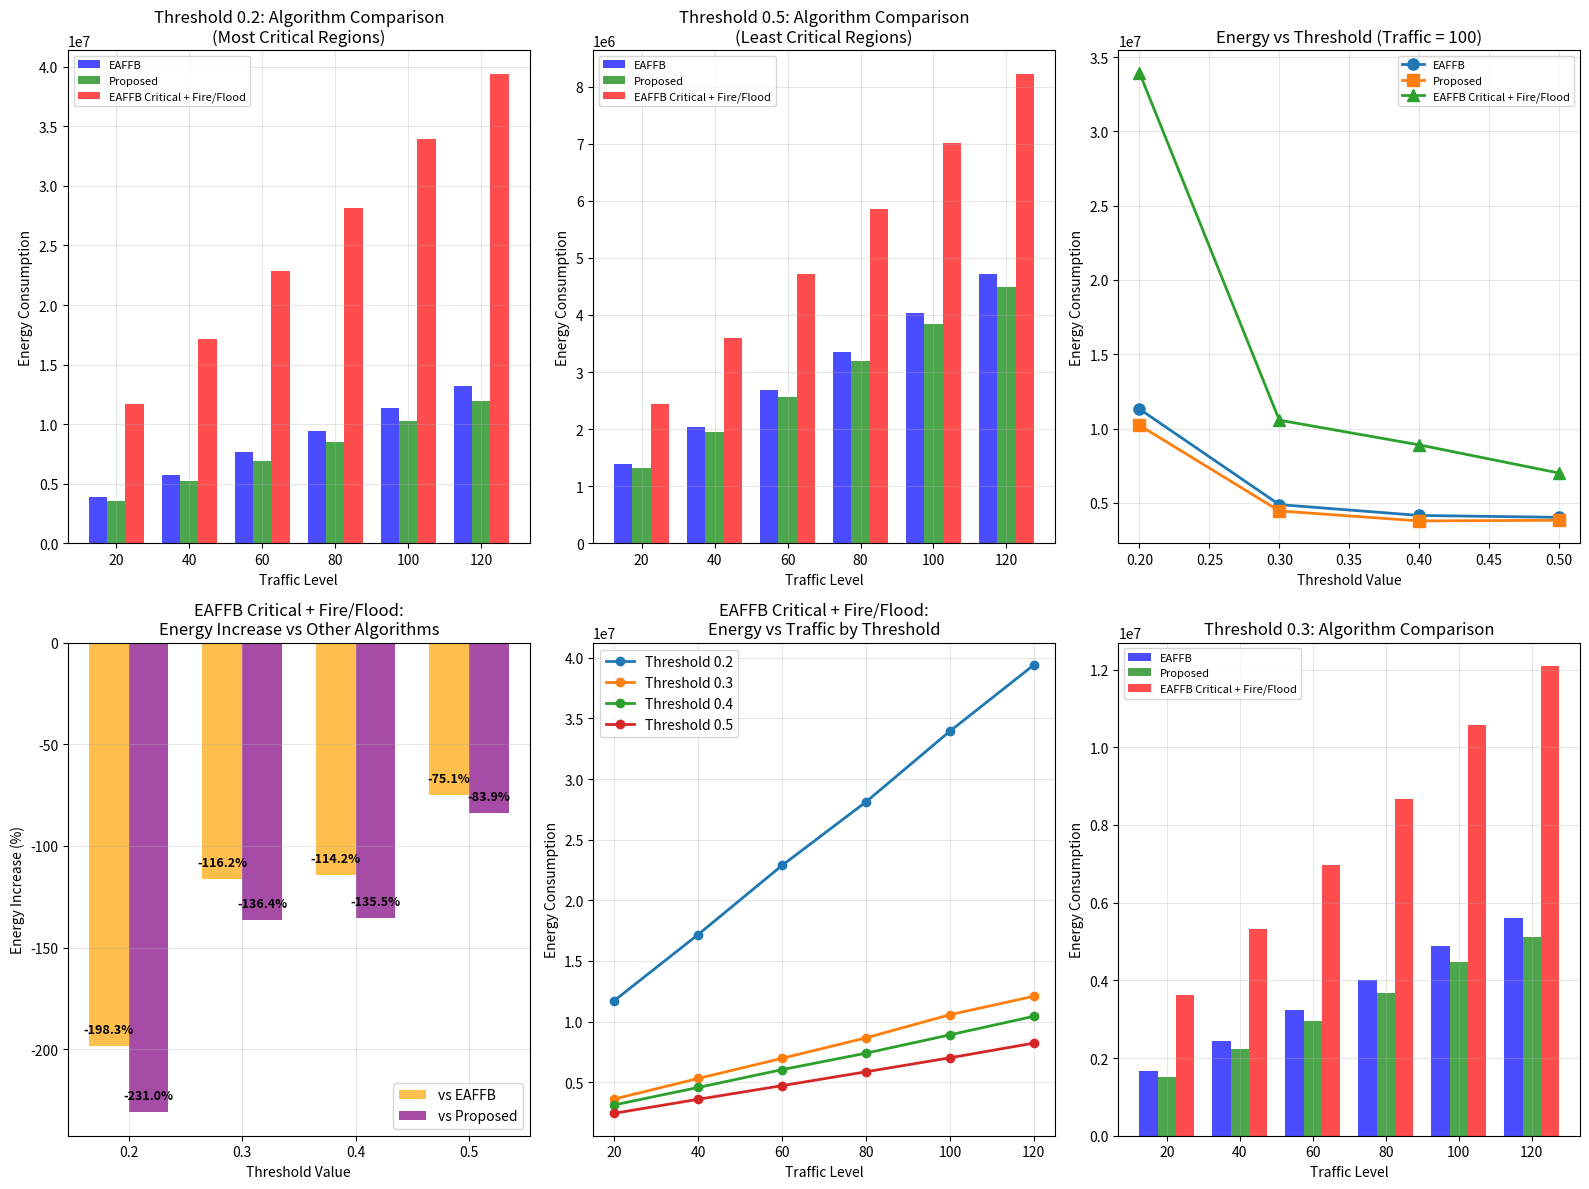

Reproduce this figure in Python.
import matplotlib.pyplot as plt
import numpy as np

# Set up the data from your file - thresholds in ASCENDING order
thresholds = [0.2, 0.3, 0.4, 0.5]
traffic_levels = [20, 40, 60, 80, 100, 120]

energy_data = {
    0.2: {
        'EAFFB': [3927348.0, 5769491.4, 7671367.1, 9455115.1, 11320151.2, 13231476.4],
        'Proposed': [3550196.0, 5196372.1, 6882355.5, 8518912.1, 10229197.8, 11913792.6],
        'EAFFB_Critical_Fire_Flood': [11727555.0, 17181419.2, 22879637.0, 28120220.1, 33950190.5, 39412045.9],
        'Improvement_EAFFB': [-198.61, -197.80, -198.25, -197.41, -199.91, -197.87],
        'Improvement_Proposed': [-230.34, -230.64, -232.44, -230.09, -231.89, -230.81]
    },
    0.3: {
        'EAFFB': [1664458.0, 2450097.6, 3230204.3, 4013035.1, 4890363.9, 5603760.0],
        'Proposed': [1522356.0, 2244245.7, 2957417.1, 3671794.3, 4464517.4, 5127604.7],
        'EAFFB_Critical_Fire_Flood': [3614966.0, 5308652.1, 6971507.0, 8659360.8, 10569640.9, 12090263.9],
        'Improvement_EAFFB': [-117.19, -116.67, -115.82, -115.78, -116.13, -115.75],
        'Improvement_Proposed': [-137.46, -136.55, -135.73, -135.83, -136.75, -135.79]
    },
    0.4: {
        'EAFFB': [1452038.0, 2138754.6, 2818739.8, 3463296.8, 4160750.6, 4863825.0],
        'Proposed': [1318712.0, 1941956.2, 2564936.2, 3148546.4, 3791164.4, 4440159.2],
        'EAFFB_Critical_Fire_Flood': [3128132.0, 4567460.3, 6039067.9, 7393961.3, 8908113.9, 10435939.8],
        'Improvement_EAFFB': [-115.43, -113.56, -114.25, -113.49, -114.10, -114.56],
        'Improvement_Proposed': [-137.21, -135.20, -135.45, -134.84, -134.97, -135.04]
    },
    0.5: {
        'EAFFB': [1384970.0, 2040442.4, 2692669.5, 3349189.9, 4031905.1, 4710395.2],
        'Proposed': [1318712.0, 1944715.4, 2566152.3, 3192367.2, 3837392.8, 4485644.6],
        'EAFFB_Critical_Fire_Flood': [2436916.0, 3592323.9, 4716823.1, 5861408.6, 7013614.9, 8226657.3],
        'Improvement_EAFFB': [-75.95, -76.06, -75.17, -75.01, -73.95, -74.65],
        'Improvement_Proposed': [-84.80, -84.72, -83.81, -83.61, -82.77, -83.40]
    }
}

# Create the visualization
plt.figure(figsize=(16, 12))

# Plot 1: Energy consumption comparison for threshold 0.2 (most critical)
plt.subplot(2, 3, 1)
x = np.arange(len(traffic_levels))
width = 0.25

plt.bar(x - width, energy_data[0.2]['EAFFB'], width, label='EAFFB', color='blue', alpha=0.7)
plt.bar(x, energy_data[0.2]['Proposed'], width, label='Proposed', color='green', alpha=0.7)
plt.bar(x + width, energy_data[0.2]['EAFFB_Critical_Fire_Flood'], width,
        label='EAFFB Critical + Fire/Flood', color='red', alpha=0.7)

plt.xlabel('Traffic Level')
plt.ylabel('Energy Consumption')
plt.title('Threshold 0.2: Algorithm Comparison\n(Most Critical Regions)')
plt.xticks(x, traffic_levels)
plt.legend(fontsize=8)
plt.grid(True, alpha=0.3)

# Plot 2: Energy consumption comparison for threshold 0.5 (least critical)
plt.subplot(2, 3, 2)
plt.bar(x - width, energy_data[0.5]['EAFFB'], width, label='EAFFB', color='blue', alpha=0.7)
plt.bar(x, energy_data[0.5]['Proposed'], width, label='Proposed', color='green', alpha=0.7)
plt.bar(x + width, energy_data[0.5]['EAFFB_Critical_Fire_Flood'], width,
        label='EAFFB Critical + Fire/Flood', color='red', alpha=0.7)

plt.xlabel('Traffic Level')
plt.ylabel('Energy Consumption')
plt.title('Threshold 0.5: Algorithm Comparison\n(Least Critical Regions)')
plt.xticks(x, traffic_levels)
plt.legend(fontsize=8)
plt.grid(True, alpha=0.3)

# Plot 3: Performance across thresholds for traffic=100
plt.subplot(2, 3, 3)
traffic_idx = traffic_levels.index(100)

eaffb_vals = [energy_data[th]['EAFFB'][traffic_idx] for th in thresholds]
proposed_vals = [energy_data[th]['Proposed'][traffic_idx] for th in thresholds]
critical_vals = [energy_data[th]['EAFFB_Critical_Fire_Flood'][traffic_idx] for th in thresholds]

plt.plot(thresholds, eaffb_vals, 'o-', label='EAFFB', linewidth=2, markersize=8)
plt.plot(thresholds, proposed_vals, 's-', label='Proposed', linewidth=2, markersize=8)
plt.plot(thresholds, critical_vals, '^-', label='EAFFB Critical + Fire/Flood', linewidth=2, markersize=8)

plt.xlabel('Threshold Value')
plt.ylabel('Energy Consumption')
plt.title('Energy vs Threshold (Traffic = 100)')
plt.legend(fontsize=8)
plt.grid(True, alpha=0.3)

# Plot 4: Percentage increase of EAFFB Critical + Fire/Flood vs others
plt.subplot(2, 3, 4)
improvement_data = []
for threshold in thresholds:
    avg_imp_eaffb = np.mean(energy_data[threshold]['Improvement_EAFFB'])
    avg_imp_proposed = np.mean(energy_data[threshold]['Improvement_Proposed'])
    improvement_data.append([avg_imp_eaffb, avg_imp_proposed])

improvement_data = np.array(improvement_data)
x = np.arange(len(thresholds))
width = 0.35

bars1 = plt.bar(x - width/2, improvement_data[:, 0], width, label='vs EAFFB', color='orange', alpha=0.7)
bars2 = plt.bar(x + width/2, improvement_data[:, 1], width, label='vs Proposed', color='purple', alpha=0.7)

plt.xlabel('Threshold Value')
plt.ylabel('Energy Increase (%)')
plt.title('EAFFB Critical + Fire/Flood:\nEnergy Increase vs Other Algorithms')
plt.xticks(x, thresholds)
plt.legend()
plt.grid(True, alpha=0.3)

# Add value labels
for i, (val1, val2) in enumerate(improvement_data):
    plt.text(i - width/2, val1 + 5, f'{val1:.1f}%', ha='center', va='bottom', fontweight='bold', fontsize=9)
    plt.text(i + width/2, val2 + 5, f'{val2:.1f}%', ha='center', va='bottom', fontweight='bold', fontsize=9)

# Plot 5: Energy consumption growth with traffic for EAFFB Critical + Fire/Flood
plt.subplot(2, 3, 5)
for threshold in thresholds:
    plt.plot(traffic_levels, energy_data[threshold]['EAFFB_Critical_Fire_Flood'],
             'o-', label=f'Threshold {threshold}', linewidth=2, markersize=6)

plt.xlabel('Traffic Level')
plt.ylabel('Energy Consumption')
plt.title('EAFFB Critical + Fire/Flood:\nEnergy vs Traffic by Threshold')
plt.legend()
plt.grid(True, alpha=0.3)

# Plot 6: Comparison of all algorithms at threshold 0.3
plt.subplot(2, 3, 6)
threshold = 0.3
data = energy_data[threshold]
x = np.arange(len(traffic_levels))
width = 0.25

plt.bar(x - width, data['EAFFB'], width, label='EAFFB', color='blue', alpha=0.7)
plt.bar(x, data['Proposed'], width, label='Proposed', color='green', alpha=0.7)
plt.bar(x + width, data['EAFFB_Critical_Fire_Flood'], width,
        label='EAFFB Critical + Fire/Flood', color='red', alpha=0.7)

plt.xlabel('Traffic Level')
plt.ylabel('Energy Consumption')
plt.title('Threshold 0.3: Algorithm Comparison')
plt.xticks(x, traffic_levels)
plt.legend(fontsize=8)
plt.grid(True, alpha=0.3)

plt.tight_layout()
plt.show()

# Print key insights
print("="*70)
print("KEY INSIGHTS: EAFFB with Critical Nodes + Fire/Flood Disasters Logic")
print("="*70)
print("🚨 CRITICAL OBSERVATIONS:")
print(f"• EAFFB with Fire/Flood logic uses SIGNIFICANTLY MORE energy than both algorithms")
print(f"• At threshold 0.2: Uses 200-230% MORE energy than other algorithms")
print(f"• At threshold 0.5: Uses 75-85% MORE energy than other algorithms")
print(f"• Performance gap INCREASES dramatically with more critical regions (lower thresholds)")
print(f"• Fire/Flood disaster logic adds SUBSTANTIAL energy overhead")
print(f"• Proposed algorithm remains MOST EFFICIENT across all scenarios")
print("="*70)